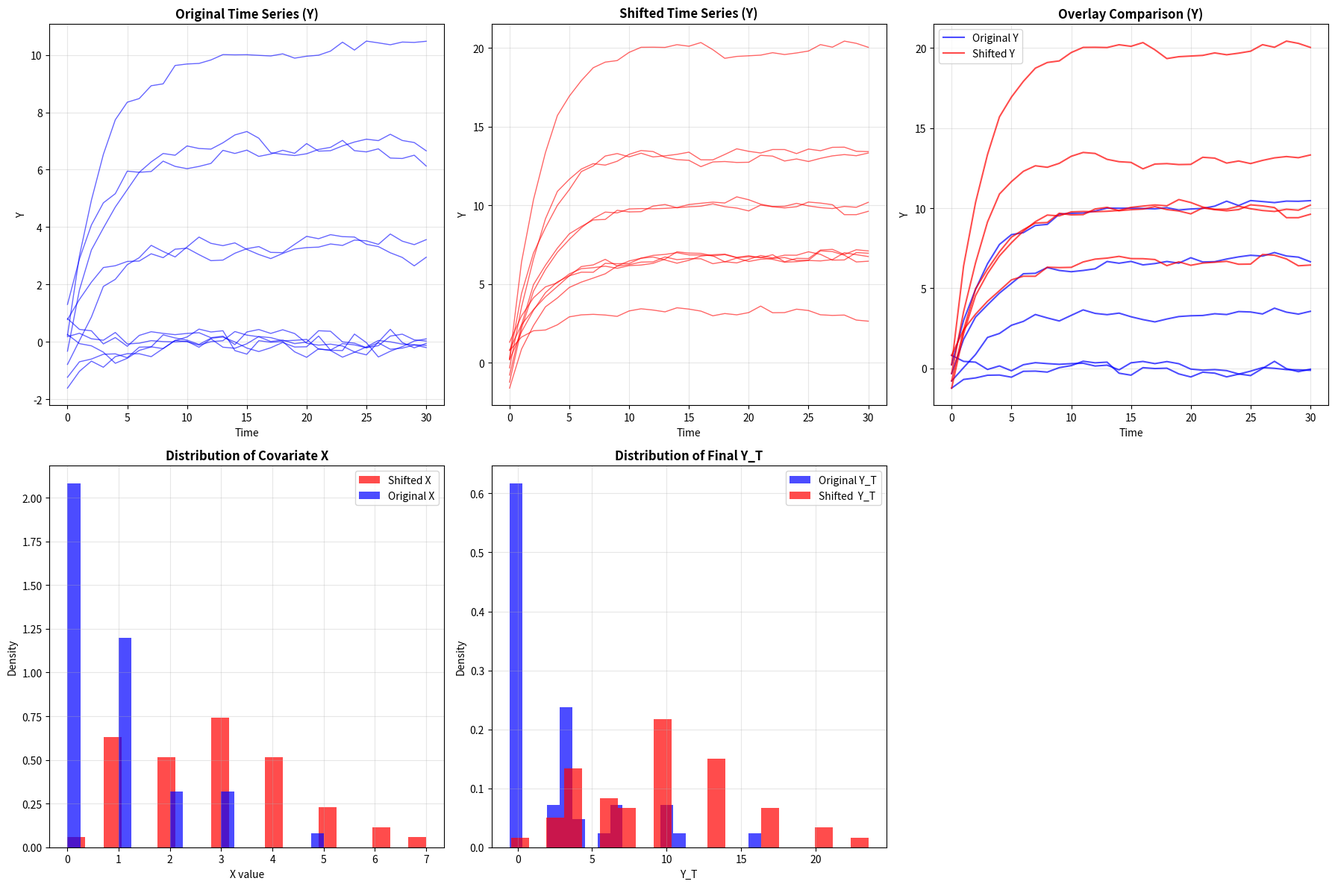

Write Python code to recreate this figure.
#!/usr/bin/env python3
"""
=============================================================================
UNIVARIATE TIME SERIES GENERATOR WITH VISUALIZATION
=============================================================================

PURPOSE:
  Generate univariate AR(1) time series with a covariate X and visualize
  covariate shift effects. Supports two covariate modes:
    1) static  : time-invariant X
    2) dynamic : time-varying X_t following its own AR(1)

MODELS:

  Static-X mode (time-invariant):
    X ~ Pois(covar_rate)
    Y₀ ~ N(initial_mean, initial_std²)
    For t = 1,…,T:
        Y_t = α · Y_{t−1} + β · X + trend · t + ε_t,
        ε_t ∼ N(0, noise_std²)

  Dynamic-X mode (time-varying):
    X₀ ~ Pois(x0_lambda)
    For t = 0,…,T−1:
        X_{t+1} = ρ_X · X_t + trend_X · t + η_t,      η_t ∼ N(0, x_noise_std²)
        Y_{t+1} = α · Y_t + β · X_t + trend · t + ε_t, ε_t ∼ N(0, noise_std²)

COVARIATE SHIFT:

  Static-X shift:
    Re-draw X under a new Poisson rate (covar_rate_shift), then re-generate {Y_t}
    from the same Y₀ with unchanged (α, β, trend, noise_std).

  Dynamic-X shift:
    Re-generate the entire covariate path {X_t} using shifted parameters
    (e.g., ρ_X → x_rate_shift, trend_X → x_trend_shift, optionally x_noise_std_shift,
    and optionally re-draw X₀ via x0_lambda_shift), then re-generate {Y_t}
    from the same Y₀ with unchanged (α, β, trend, noise_std).

KEY FEATURES:
- Choice of covariate mode: static (time-invariant) or dynamic (time-varying AR(1))
- Six-panel visualization comparing original vs. shifted series
- Summary statistics for Y and X; likelihood-ratio weighting (default based on Y₀)
- Consistent interfaces for generation, shifting, statistics, and plotting
- Flexible command-line interface

DEFAULTS:
- T=30, n_train=100, n_test=50
- α=0.7, β=1.0, noise_std=0.2, trend=0.0
- covariate_mode="static"
- Static-X:   covar_rate=1.0, covar_rate_shift=3.0
- Dynamic-X:  x_rate=0.7, x_trend=0.0, x_noise_std=0.2, x0_lambda=1.0
               x_rate_shift=x_rate, x_trend_shift=x_trend, x_noise_std_shift=x_noise_std,
               x0_lambda_shift=x0_lambda
- seed=42, save_plot=False

USAGE:
  # Static-X (time-invariant), basic run
  python ts_generator.py

  # Static-X with larger Poisson shift
  python ts_generator.py --covar_rate_shift 5.0

  # Dynamic-X (time-varying) with shifted X dynamics
  python ts_generator.py --covariate_mode dynamic --x_rate 0.6 --x_rate_shift 0.9

  # Dynamic-X with trend shift in X_t
  python ts_generator.py --covariate_mode dynamic --x_trend 0.05 --x_trend_shift 0.15

OUTPUT:
  Plots and console summaries comparing original vs. shifted covariate effects.
=============================================================================
"""


import numpy as np
import matplotlib.pyplot as plt
from scipy import stats
from typing import Tuple, Optional, Callable
import pandas as pd
import argparse

class TimeSeriesGenerator:
    """
    Generate time series data for conformal prediction with covariate shift.
    """
    
    def __init__(self, T: int = 50, d: int = 1, seed: Optional[int] = None):
        self.T = T
        self.d = d
        if seed is not None:
            np.random.seed(seed)
    
    def generate_with_poisson_covariate(
        self,
        n: int,
        ar_coef: float = 0.7,
        beta: float = 1.0,
        covar_rate: float = 1.0,
        noise_std: float = 0.1,
        initial_mean: float = 0.0,
        initial_std: float = 1.0,
        trend_coef: float = 0.0
    ) -> Tuple[np.ndarray, np.ndarray]:
        """
        Generate n realizations of:
          X ~ Pois(covar_rate)
          Y₀ ~ N(initial_mean, initial_std²)
          Y_t = ar_coef·Y_{t-1} + beta·X + trend_coef·t + ε_t

        Returns:
            data: shape (n, T+1, d)
            X:    shape (n,)
        """
        # draw time‐invariant covariate
        X = np.random.poisson(lam=covar_rate, size=(n,))

        # allocate series: (n, T+1, d)
        data = np.zeros((n, self.T + 1, self.d))

        # initial Y₀
        data[:, 0, :] = np.random.normal(initial_mean, initial_std, (n, self.d))

        # build forward
        for t in range(1, self.T + 1):
            noise = np.random.normal(0, noise_std, (n, self.d))
            trend = trend_coef * t
            # incorporate X (reshape to broadcast over the last dim)
            data[:, t, :] = (
                ar_coef * data[:, t-1, :]
                + beta * X.reshape(n, 1)
                + trend
                + noise
            )

        return data, X

    def generate_with_dynamic_covariate(
        self,
        n: int,
        ar_coef: float = 0.7,       # α for Y
        beta: float = 1.0,          # β linking X_t to Y_{t+1}
        noise_std: float = 0.1,     # σ for Y noise ε_t
        initial_mean: float = 0.0,  # mean of Y_0
        initial_std: float = 1.0,   # std of Y_0
        trend_coef: float = 0.0,    # trend for Y (multiplied by t)
        x_rate: float = 0.7,        # ρ_X for X AR(1)
        x_trend: float = 0.0,       # trend_X (multiplied by t)
        x_noise_std: float = 0.2,   # σ′ for X noise η_t
        x0_lambda: float = 1.0      # Poisson rate for X_0
    ) -> Tuple[np.ndarray, np.ndarray]:
        """
        Generate n series under the dynamic-X model:

            X_0 ~ Poisson(x0_lambda)
            For t = 0,...,T-1:
                X_{t+1} = x_rate * X_t + x_trend * t + η_t,   η_t ~ N(0, x_noise_std^2)
                Y_{t+1} = ar_coef * Y_t + beta * X_t + trend_coef * t + ε_t,
                        ε_t ~ N(0, noise_std^2)

        Returns:
            Y:         array of shape (n, T+1, d)
            X_series:  array of shape (n, T+1)  (full X_t path)
        """
        nT = self.T + 1

        # Allocate outputs
        Y = np.zeros((n, nT, self.d), dtype=float)
        X_series = np.zeros((n, nT), dtype=float)

        # Initial states
        X_series[:, 0] = np.random.poisson(lam=x0_lambda, size=n).astype(float)
        Y[:, 0, :] = np.random.normal(loc=initial_mean, scale=initial_std, size=(n, self.d))

        # Forward simulation
        for t in range(self.T):  # t = 0,...,T-1 to produce t+1
            # X update
            eta = np.random.normal(loc=0.0, scale=x_noise_std, size=n)
            X_series[:, t + 1] = x_rate * X_series[:, t] + x_trend * t + eta

            # Y update (uses X_t)
            eps = np.random.normal(loc=0.0, scale=noise_std, size=(n, self.d))
            trend = trend_coef * t
            Y[:, t + 1, :] = (
                ar_coef * Y[:, t, :]
                + beta * X_series[:, t].reshape(n, 1)
                + trend
                + eps
            )

        return Y, X_series

    def introduce_covariate_shift(
        self,
        original_Y: np.ndarray,                 # (n, T+1, d)
        original_X,                             # static: (n,), dynamic: (n, T+1) — tolerated
        covariate_mode: str = "static",         # "static" or "dynamic"
        model_params: dict | None = None,       # for Y: {'ar_coef','beta','noise_std','trend_coef'}
        shift_params: dict | None = None        # static: {'shift_rate'}
                                                # dynamic: {'x_rate_shift','x_trend_shift',
                                                #           'x_noise_std_shift','x0_lambda_shift',
                                                #           'x0_redraw'(bool, default True)}
    ) -> Tuple[np.ndarray, np.ndarray]:
        """
        Apply covariate shift and regenerate Y from the same Y₀.

        Returns:
            shifted_Y         : (n, T+1, d)
            shifted_X_series  : (n, T+1)  (constant in static mode; AR(1) path in dynamic mode)
        """
        import numpy as np

        if model_params is None:
            model_params = {
                'ar_coef':    0.7,
                'beta':       1.0,
                'noise_std':  0.1,
                'trend_coef': 0.0
            }
        if shift_params is None:
            shift_params = {}

        n, T_plus_1, d = original_Y.shape
        T = T_plus_1 - 1

        # Always reuse the same initial Y₀
        shifted_Y = np.zeros_like(original_Y)
        shifted_Y[:, 0, :] = original_Y[:, 0, :]

        # Helper to broadcast X_t into Y-update term
        def y_step(y_prev: np.ndarray, x_t: np.ndarray, t: int) -> np.ndarray:
            noise = np.random.normal(0.0, model_params['noise_std'], size=(n, d))
            trend = model_params['trend_coef'] * t
            return (
                model_params['ar_coef'] * y_prev
                + model_params['beta'] * x_t.reshape(n, 1)
                + trend
                + noise
            )

        mode = covariate_mode.lower()
        if mode == "static":
            # ----- Static-X shift: X ~ Pois(shift_rate), constant across time -----
            shift_rate = shift_params.get('shift_rate', 3.0)
            shifted_X0 = np.random.poisson(lam=shift_rate, size=n).astype(float)

            # Build constant X_t series
            shifted_X_series = np.repeat(shifted_X0[:, None], repeats=T_plus_1, axis=1)

            # Regenerate Y using constant X_t
            for t in range(T):
                shifted_Y[:, t + 1, :] = y_step(shifted_Y[:, t, :], shifted_X_series[:, t], t)

            return shifted_Y, shifted_X_series

        elif mode == "dynamic":
            # ----- Dynamic-X shift: regenerate AR(1) X_t path with shifted params -----
            x_rate_shift       = shift_params.get('x_rate_shift', 0.7)
            x_trend_shift      = shift_params.get('x_trend_shift', 0.0)
            x_noise_std_shift  = shift_params.get('x_noise_std_shift', 0.2)
            x0_lambda_shift    = shift_params.get('x0_lambda_shift', 1.0)
            x0_redraw          = shift_params.get('x0_redraw', True)  # per your assumption

            shifted_X_series = np.zeros((n, T_plus_1), dtype=float)

            # Decide X₀ under shift
            if x0_redraw:
                shifted_X_series[:, 0] = np.random.poisson(lam=x0_lambda_shift, size=n).astype(float)
            else:
                # If not redrawing, reuse original X₀ (support (n,) or (n,T+1))
                if isinstance(original_X, np.ndarray) and original_X.ndim == 2:
                    shifted_X_series[:, 0] = original_X[:, 0].astype(float)
                else:
                    shifted_X_series[:, 0] = np.asarray(original_X, dtype=float)

            # Evolve X and Y
            for t in range(T):
                eta = np.random.normal(0.0, x_noise_std_shift, size=n)
                shifted_X_series[:, t + 1] = x_rate_shift * shifted_X_series[:, t] + x_trend_shift * t + eta
                shifted_Y[:, t + 1, :] = y_step(shifted_Y[:, t, :], shifted_X_series[:, t], t)

            return shifted_Y, shifted_X_series

        else:
            raise ValueError(f"Unknown covariate_mode '{covariate_mode}'. Use 'static' or 'dynamic'.")


    
    def compute_likelihood_ratios(self,
                                original_data: np.ndarray,
                                shifted_data: np.ndarray,
                                method: str = 'gaussian_kde') -> np.ndarray:
        """Compute likelihood ratios for weighting."""
        original_covariates = original_data[:, :-1, :].reshape(original_data.shape[0], -1)
        shifted_covariates = shifted_data[:, :-1, :].reshape(shifted_data.shape[0], -1)
        
        # For simplicity, use just the initial conditions
        original_initial = original_data[:, 0, 0]
        shifted_initial = shifted_data[:, 0, 0]
        
        if method == 'gaussian_kde':
            kde_original = stats.gaussian_kde(original_initial)
            kde_shifted = stats.gaussian_kde(shifted_initial)
            
            likelihood_ratios = kde_shifted(shifted_initial) / (kde_original(shifted_initial) + 1e-10)
            
        return likelihood_ratios

    def visualize_covariate_shift(
        self,
        original_data: np.ndarray,
        shifted_data: np.ndarray,
        original_X: np.ndarray,   # static: (n,) or (n,T+1) const; dynamic: (n,T+1)
        shifted_X: np.ndarray,    # static: (n,) or (n,T+1) const; dynamic: (n,T+1)
        covariate_mode: str = "static",
        save_plot: bool = False,
        filename: str = "covariate_shift.png"
    ):
        """
        Create comprehensive visualization of the covariate shift.
        - Plots sample Y paths (original vs shifted)
        - For X:
            * dynamic: overlays X_t sequences
            * static : overlays histograms of X (uses X0 if X-series is provided)
        - Shows histogram of Y_T (original vs shifted)
        """
        fig = plt.figure(figsize=(18, 12))

        # 1) Sample original Y time series
        plt.subplot(2, 3, 1)
        n_plot = min(10, original_data.shape[0])
        for i in range(n_plot):
            plt.plot(original_data[i, :, 0], alpha=0.6, color='blue', linewidth=1)
        plt.title('Original Time Series (Y)', fontsize=12, fontweight='bold')
        plt.xlabel('Time'); plt.ylabel('Y')
        plt.grid(True, alpha=0.3)

        # 2) Sample shifted Y time series
        plt.subplot(2, 3, 2)
        n_plot = min(10, shifted_data.shape[0])
        T = shifted_data.shape[1]
        for i in range(n_plot):
            plt.plot(range(T), shifted_data[i, :, 0], alpha=0.6, color='red', linewidth=1)
        plt.title('Shifted Time Series (Y)', fontsize=12, fontweight='bold')
        plt.xlabel('Time'); plt.ylabel('Y')
        plt.grid(True, alpha=0.3)

        # 3) Overlay comparison for Y
        plt.subplot(2, 3, 3)
        for i in range(min(5, original_data.shape[0])):
            plt.plot(original_data[i, :, 0],
                    alpha=0.7, color='blue', linewidth=1.5,
                    label='Original Y' if i == 0 else '')
        for i in range(min(5, shifted_data.shape[0])):
            plt.plot(range(T),
                    shifted_data[i, :, 0],
                    alpha=0.7, color='red', linewidth=1.5,
                    label='Shifted Y' if i == 0 else '')
        plt.title('Overlay Comparison (Y)', fontsize=12, fontweight='bold')
        plt.xlabel('Time'); plt.ylabel('Y')
        plt.legend(); plt.grid(True, alpha=0.3)

        # 4) X visualization: branch by covariate_mode
        plt.subplot(2, 3, 4)
        mode = covariate_mode.lower()
        if mode == "dynamic":
            # Overlay X_t sequences
            n_plot_x = min(10, original_X.shape[0])
            for i in range(n_plot_x):
                plt.plot(original_X[i, :], alpha=0.6, color='blue', linewidth=1)
            n_plot_x = min(10, shifted_X.shape[0])
            for i in range(n_plot_x):
                plt.plot(shifted_X[i, :], alpha=0.6, color='red', linewidth=1)
            plt.title('Covariate X_t Sequences (Overlay)', fontsize=12, fontweight='bold')
            plt.xlabel('Time'); plt.ylabel('X_t')
            plt.grid(True, alpha=0.3)
        elif mode == "static":
            # Histogram of X (use X0 if a full series is provided)
            bins = 20
            def as_scalar_x(arr: np.ndarray) -> np.ndarray:
                if arr.ndim == 2:
                    return arr[:, 0]  # X0
                return arr
            x_orig = as_scalar_x(original_X)
            x_shift = as_scalar_x(shifted_X)
            # draw shifted first, then original on top
            plt.hist(x_shift, bins=bins, density=True, alpha=0.7, color='red',  label='Shifted X')
            plt.hist(x_orig,  bins=bins, density=True, alpha=0.7, color='blue', label='Original X')
            plt.title('Distribution of Covariate X', fontsize=12, fontweight='bold')
            plt.xlabel('X value'); plt.ylabel('Density')
            plt.legend(); plt.grid(True, alpha=0.3)
        else:
            raise ValueError(f"Unknown covariate_mode '{covariate_mode}'. Use 'static' or 'dynamic'.")

        # 5) Distribution of final Y_T
        plt.subplot(2, 3, 5)
        bins = 20
        orig_final = original_data[:, -1, 0]
        shf_final  = shifted_data[:, -1, 0]
        plt.hist(orig_final, bins=bins, density=True, alpha=0.7, color='blue', label='Original Y_T')
        plt.hist(shf_final,  bins=bins, density=True, alpha=0.7, color='red',  label='Shifted  Y_T')
        plt.title('Distribution of Final Y_T', fontsize=12, fontweight='bold')
        plt.xlabel('Y_T'); plt.ylabel('Density')
        plt.legend(); plt.grid(True, alpha=0.3)

        # (Plot 6 intentionally omitted)

        plt.tight_layout()
        if save_plot:
            plt.savefig(filename, dpi=300, bbox_inches='tight')
            print(f"Plot saved as {filename}")
        plt.show()
 

    def print_statistics(
        self,
        original_data: np.ndarray,
        shifted_data: np.ndarray,
        original_X: np.ndarray,
        shifted_X: np.ndarray,
        covariate_mode: str = "static"
    ):
        """Print summary statistics for Y and X under static or dynamic covariate modes."""
        print("\n" + "=" * 70)
        print("COVARIATE SHIFT ANALYSIS")
        print("=" * 70)

        mode = covariate_mode.lower()

        # ---- Covariate X statistics ----
        if mode == "static":
            # Accept (n,) or (n, T+1) constant series; if series, take X0
            def x_scalar(arr: np.ndarray) -> np.ndarray:
                return arr[:, 0] if arr.ndim == 2 else arr

            x_orig = x_scalar(original_X)
            x_shift = x_scalar(shifted_X)

            print("\nCovariate X (static):")
            print(f"  Original: mean={np.mean(x_orig):.3f}, std={np.std(x_orig):.3f}")
            print(f"  Shifted : mean={np.mean(x_shift):.3f}, std={np.std(x_shift):.3f}")

        elif mode == "dynamic":
            # Expect full paths (n, T+1)
            if original_X.ndim != 2 or shifted_X.ndim != 2:
                raise ValueError("In dynamic mode, original_X and shifted_X must have shape (n, T+1).")

            x0_orig, xT_orig = original_X[:, 0], original_X[:, -1]
            x0_shift, xT_shift = shifted_X[:, 0], shifted_X[:, -1]

            x_all_orig = original_X.reshape(-1)
            x_all_shift = shifted_X.reshape(-1)

            print("\nCovariate X (dynamic):")
            print(f"  X0      - Original: mean={np.mean(x0_orig):.3f}, std={np.std(x0_orig):.3f} | "
                f"Shifted: mean={np.mean(x0_shift):.3f}, std={np.std(x0_shift):.3f}")
            print(f"  XT      - Original: mean={np.mean(xT_orig):.3f}, std={np.std(xT_orig):.3f} | "
                f"Shifted: mean={np.mean(xT_shift):.3f}, std={np.std(xT_shift):.3f}")
            print(f"  All t   - Original: mean={np.mean(x_all_orig):.3f}, std={np.std(x_all_orig):.3f} | "
                f"Shifted: mean={np.mean(x_all_shift):.3f}, std={np.std(x_all_shift):.3f}")

        else:
            raise ValueError(f"Unknown covariate_mode '{covariate_mode}'. Use 'static' or 'dynamic'.")

        # ---- Y series statistics ----
        orig_initial = original_data[:, 0, 0]
        orig_final   = original_data[:, -1, 0]
        shft_initial = shifted_data[:, 0, 0]
        shft_final   = shifted_data[:, -1, 0]

        print(f"\nOriginal Y (n={original_data.shape[0]})")
        print(f"  Y₀ : mean={np.mean(orig_initial):.3f}, std={np.std(orig_initial):.3f}")
        print(f"  Y_T: mean={np.mean(orig_final):.3f},  std={np.std(orig_final):.3f}")

        print(f"\nShifted Y (n={shifted_data.shape[0]})")
        print(f"  Y₀ : mean={np.mean(shft_initial):.3f}, std={np.std(shft_initial):.3f}")
        print(f"  Y_T: mean={np.mean(shft_final):.3f},  std={np.std(shft_final):.3f}")


def main():
    import argparse
    parser = argparse.ArgumentParser(
        description='Generate AR(1) series with covariate X (static or dynamic) and apply covariate shift'
    )
    # common
    parser.add_argument('--n_train', type=int, default=100, help='Number of training series')
    parser.add_argument('--n_test',  type=int, default=50,  help='Number of test series')
    parser.add_argument('--T',       type=int, default=30,  help='Length of each series (T + 1 points)')
    parser.add_argument('--ar_coef', type=float, default=0.7, help='AR(1) coefficient α for Y')
    parser.add_argument('--beta',    type=float, default=1.0, help='Covariate coefficient β (X → Y)')
    parser.add_argument('--noise_std', type=float, default=0.2, help='Std dev of Y-noise ε_t')
    parser.add_argument('--trend_coef', type=float, default=0.0, help='Linear trend coefficient for Y')
    parser.add_argument('--seed',    type=int, default=42, help='Random seed')
    parser.add_argument('--covariate_mode', choices=['static','dynamic'], default='static',
                        help='Use time-invariant X (static) or time-varying X_t (dynamic)')
    parser.add_argument('--save_plot', action='store_true', help='Save the visualization to file')

    # static-X params
    parser.add_argument('--covar_rate',        type=float, default=1.0, help='Poisson rate for X (static mode)')
    parser.add_argument('--covar_rate_shift',  type=float, default=3.0, help='Shifted Poisson rate for X (static mode)')

    # dynamic-X params (generation)
    parser.add_argument('--x_rate',       type=float, default=0.7, help='ρ_X for dynamic X_t AR(1)')
    parser.add_argument('--x_trend',      type=float, default=0.0, help='trend_X for dynamic X_t')
    parser.add_argument('--x_noise_std',  type=float, default=0.2, help='Std dev of η_t for X_t')
    parser.add_argument('--x0_lambda',    type=float, default=1.0, help='Poisson rate for X₀ in dynamic mode')

    # dynamic-X params (shift)
    parser.add_argument('--x_rate_shift',      type=float, default=None, help='Shifted ρ_X (defaults to x_rate)')
    parser.add_argument('--x_trend_shift',     type=float, default=None, help='Shifted trend_X (defaults to x_trend)')
    parser.add_argument('--x_noise_std_shift', type=float, default=None, help='Shifted X-noise std (defaults to x_noise_std)')
    parser.add_argument('--x0_lambda_shift',   type=float, default=None, help='Shifted Poisson rate for X₀ (defaults to x0_lambda)')
    # per your instruction, assume x0_redraw=True under shift; no CLI needed

    args = parser.parse_args()

    print("Time Series Generator with Covariate Shift")
    print("="*50)
    print(f"Mode           : {args.covariate_mode}")
    print(f"Training series: {args.n_train}")
    print(f"Test series    : {args.n_test}")
    print(f"Series length  : {args.T + 1}")
    print(f"AR coef (α)    : {args.ar_coef}")
    print(f"Beta (β)       : {args.beta}")
    print(f"Y noise std    : {args.noise_std}")
    print(f"Y trend        : {args.trend_coef}")
    if args.covariate_mode == 'static':
        print(f"X rate (static): {args.covar_rate} → {args.covar_rate_shift}")
    else:
        print(f"X params (gen) : ρ_X={args.x_rate}, trend_X={args.x_trend}, σ_η={args.x_noise_std}, λ_X0={args.x0_lambda}")
        print(f"X params (shift): ρ_X→{args.x_rate_shift or args.x_rate}, trend_X→{args.x_trend_shift or args.x_trend}, "
              f"σ_η→{args.x_noise_std_shift or args.x_noise_std}, λ_X0→{args.x0_lambda_shift or args.x0_lambda}")
    print(f"Seed           : {args.seed}")

    # set up
    generator = TimeSeriesGenerator(T=args.T, d=1, seed=args.seed)

    # generate original (training) data
    if args.covariate_mode == 'static':
        train_Y, train_X = generator.generate_with_poisson_covariate(
            n=args.n_train,
            ar_coef=args.ar_coef,
            beta=args.beta,
            covar_rate=args.covar_rate,
            noise_std=args.noise_std,
            initial_mean=0.0,
            initial_std=1.0,
            trend_coef=args.trend_coef
        )  # train_X: shape (n,)
    else:
        train_Y, train_X = generator.generate_with_dynamic_covariate(
            n=args.n_train,
            ar_coef=args.ar_coef,
            beta=args.beta,
            noise_std=args.noise_std,
            initial_mean=0.0,
            initial_std=1.0,
            trend_coef=args.trend_coef,
            x_rate=args.x_rate,
            x_trend=args.x_trend,
            x_noise_std=args.x_noise_std,
            x0_lambda=args.x0_lambda
        )  # train_X: shape (n, T+1)

    print(f"\nGenerated {args.n_train} series, Y shape={train_Y.shape}")

    # select test subset
    test_Y = train_Y[:args.n_test]
    test_X = train_X[:args.n_test]

    # apply covariate shift (unified)
    if args.covariate_mode == 'static':
        shifted_Y, shifted_X_series = generator.introduce_covariate_shift(
            original_Y=test_Y,
            original_X=test_X,  # (n,)
            covariate_mode='static',
            model_params={
                'ar_coef':    args.ar_coef,
                'beta':       args.beta,
                'noise_std':  args.noise_std,
                'trend_coef': args.trend_coef
            },
            shift_params={
                'shift_rate': args.covar_rate_shift
            }
        )
    else:
        shifted_Y, shifted_X_series = generator.introduce_covariate_shift(
            original_Y=test_Y,
            original_X=test_X,  # (n, T+1)
            covariate_mode='dynamic',
            model_params={
                'ar_coef':    args.ar_coef,
                'beta':       args.beta,
                'noise_std':  args.noise_std,
                'trend_coef': args.trend_coef
            },
            shift_params={
                'x_rate_shift':      args.x_rate_shift if args.x_rate_shift is not None else args.x_rate,
                'x_trend_shift':     args.x_trend_shift if args.x_trend_shift is not None else args.x_trend,
                'x_noise_std_shift': args.x_noise_std_shift if args.x_noise_std_shift is not None else args.x_noise_std,
                'x0_lambda_shift':   args.x0_lambda_shift if args.x0_lambda_shift is not None else args.x0_lambda,
                'x0_redraw': True
            }
        )

    # stats
    generator.print_statistics(
        original_data=test_Y,
        shifted_data=shifted_Y,
        original_X=test_X,
        shifted_X=shifted_X_series,
        covariate_mode=args.covariate_mode
    )

    # likelihood ratios (still based on Y₀ KDE)
    lr = generator.compute_likelihood_ratios(train_Y, shifted_Y)
    print(f"\nLikelihood ratios (on Y₀): mean={np.mean(lr):.3f}, std={np.std(lr):.3f}")

    # visualization
    print("\nGenerating visualization...")
    generator.visualize_covariate_shift(
        original_data=test_Y,
        shifted_data=shifted_Y,
        original_X=test_X,
        shifted_X=shifted_X_series,
        covariate_mode=args.covariate_mode,
        save_plot=args.save_plot,
        filename="covariate_shift.png"
    )

    print("\nDone.")


if __name__ == "__main__":
    main()
